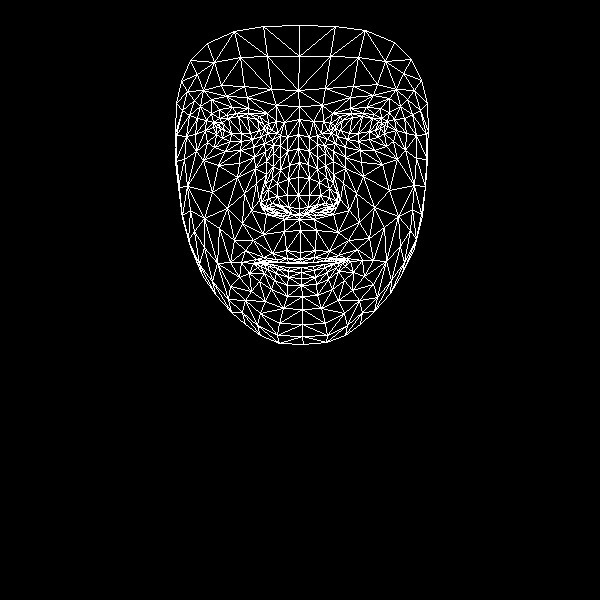

The table this chart was drawn from, first rows:
, x, y
0, 300, 252
1, 299, 208
2, 299, 219
3, 289, 165
4, 298, 195
5, 298, 177
6, 298, 134
7, 220, 129
8, 299, 106
9, 298, 90
10, 299, 25
11, 300, 259
12, 301, 262
13, 301, 263
14, 301, 267
15, 301, 272
16, 301, 278
17, 301, 285
18, 302, 296
19, 299, 214
20, 288, 212
21, 181, 81
22, 252, 139
23, 241, 141
24, 230, 141
25, 216, 134
26, 261, 136
27, 236, 113
28, 248, 113
29, 226, 115
30, 219, 118
31, 207, 142
32, 260, 313
33, 216, 126
34, 176, 135
35, 195, 134
36, 244, 193
37, 286, 250
38, 288, 262
39, 272, 253
40, 263, 257
41, 278, 262
42, 270, 262
43, 249, 273
44, 288, 207
45, 287, 195
46, 200, 106
47, 266, 161
48, 261, 202
49, 261, 194
50, 212, 192
51, 288, 179
52, 226, 96
53, 211, 99
54, 190, 60
55, 276, 105
56, 259, 116
57, 241, 262
58, 191, 249
59, 269, 208
... 408 more rows
